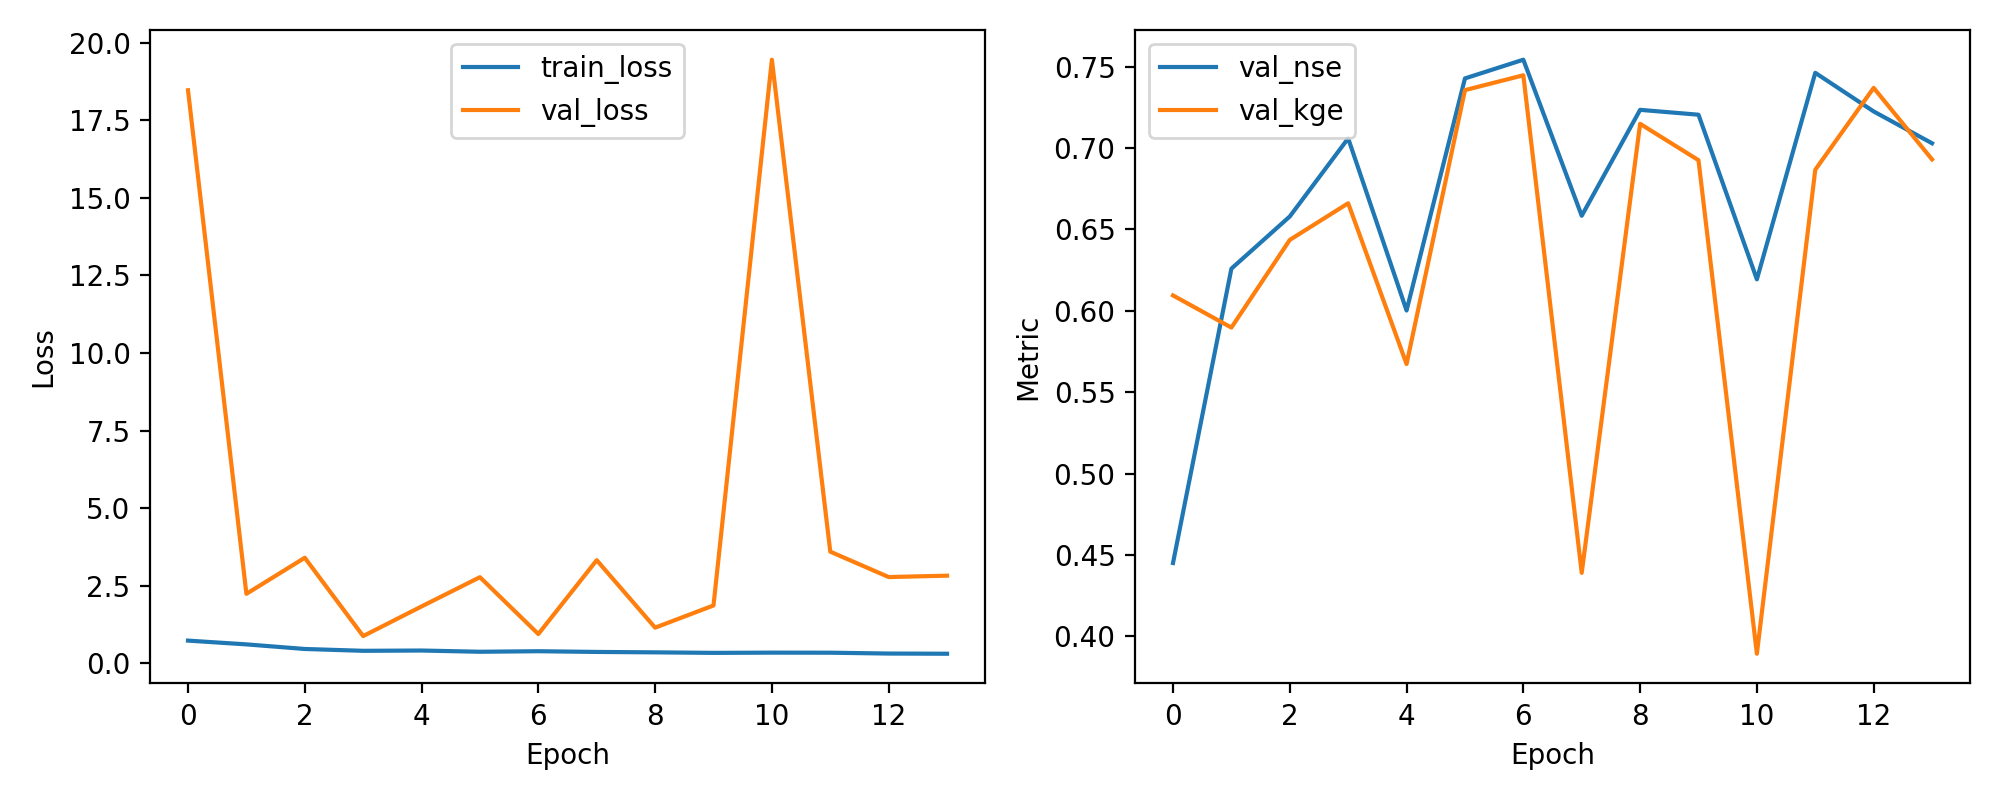

The data file committed next to this chart (first rows):
epoch, train_loss, val_loss, val_nse, val_kge
1, 0.7355, 18.46, 0.445, 0.6095
2, 0.6142, 2.242, 0.6259, 0.5897
3, 0.4659, 3.405, 0.658, 0.6436
4, 0.4071, 0.882, 0.706, 0.6661
5, 0.416, 1.837, 0.6002, 0.5673
6, 0.3763, 2.779, 0.7428, 0.7356
7, 0.3937, 0.947, 0.7543, 0.7448
8, 0.3706, 3.326, 0.6584, 0.439
9, 0.3574, 1.153, 0.7235, 0.7149
10, 0.3405, 1.867, 0.7205, 0.6926
11, 0.3479, 19.45, 0.6194, 0.3893
12, 0.346, 3.601, 0.7463, 0.6867
13, 0.3188, 2.783, 0.7225, 0.737
14, 0.3125, 2.827, 0.703, 0.6931
